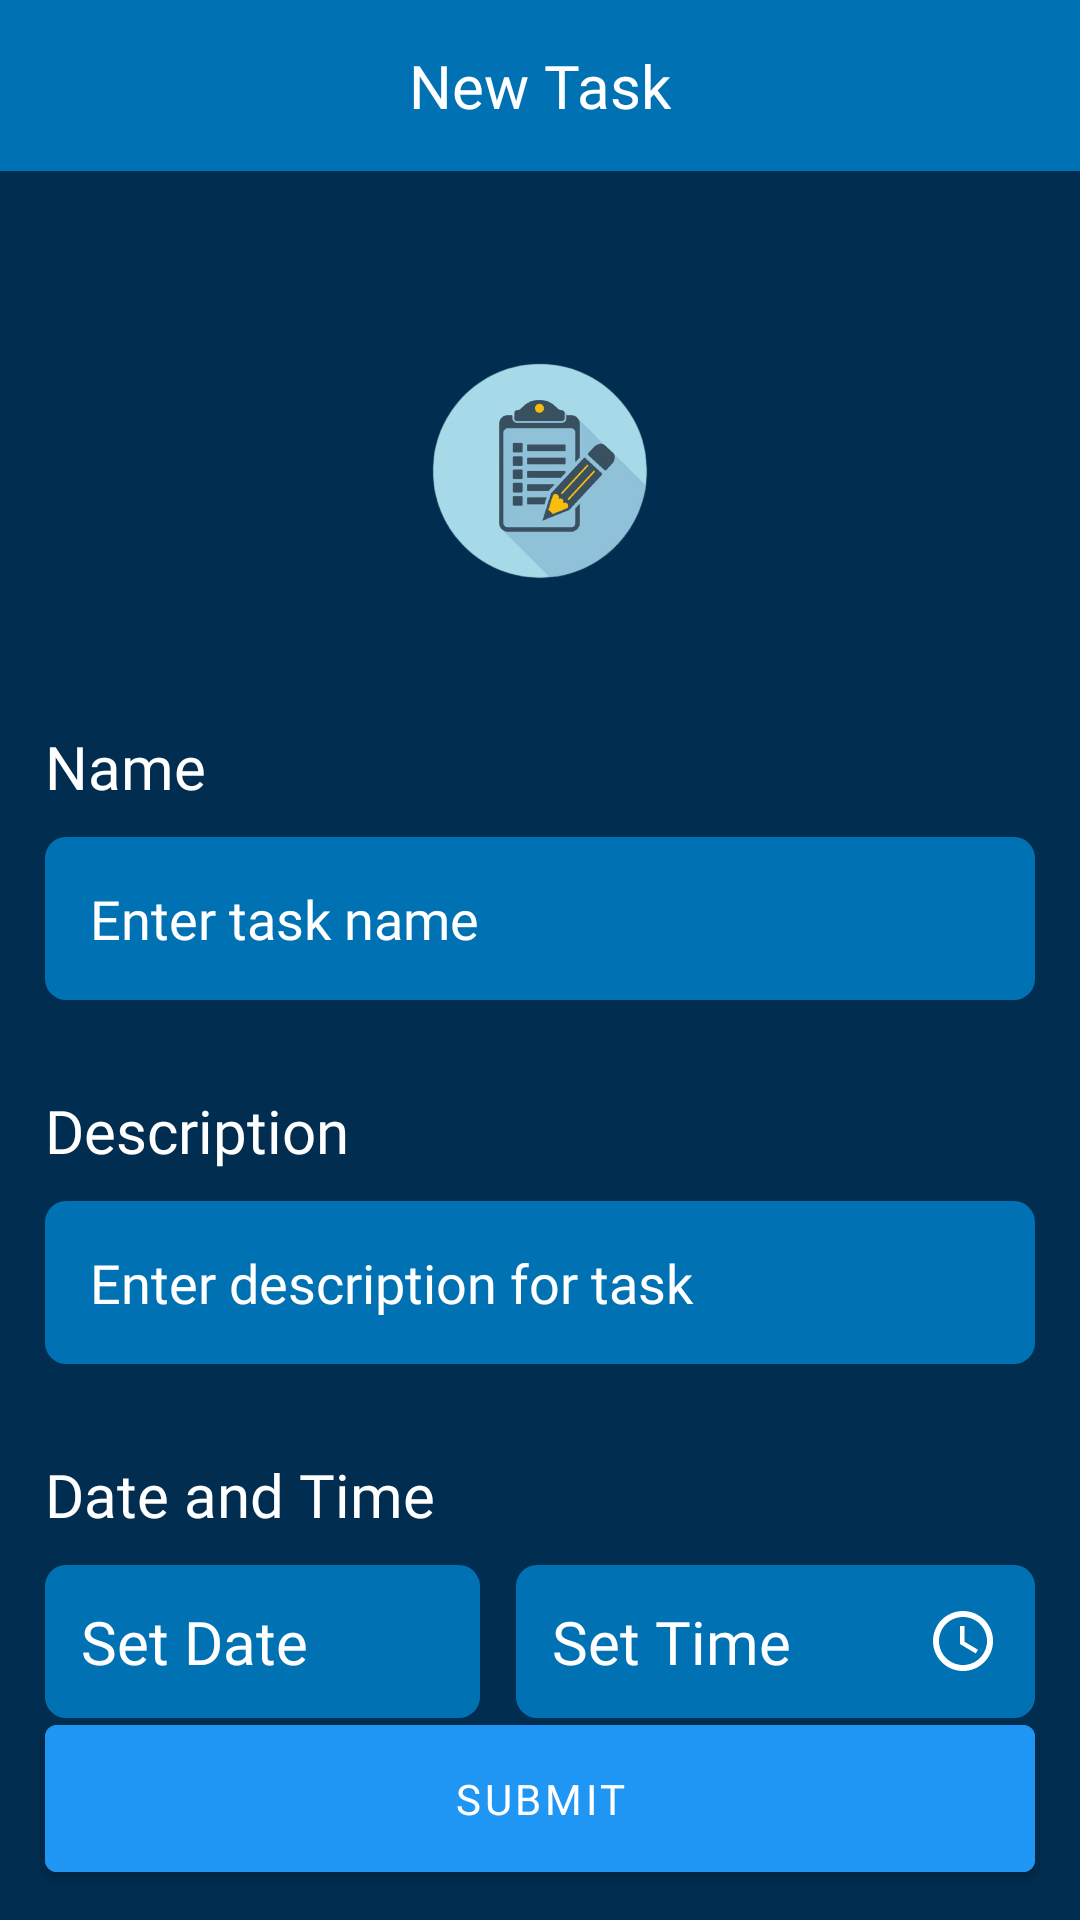

Produce the Android XML layout that renders to this screen, including the resource entries it uses.
<!-- AndroidManifest.xml: activity theme Theme.Goals -->
<!-- res/layout/activity_task.xml -->
<?xml version="1.0" encoding="utf-8"?>
<layout xmlns:android="http://schemas.android.com/apk/res/android"
    xmlns:app="http://schemas.android.com/apk/res-auto"
    xmlns:tools="http://schemas.android.com/tools">

    <RelativeLayout
        android:layout_width="match_parent"
        android:layout_height="match_parent"
        android:background="@color/app_background_navy_blue"
        tools:context=".ui.task.TaskActivity">

        <RelativeLayout
            android:id="@+id/relativeLayoutNewTask"
            android:layout_width="match_parent"
            android:layout_height="wrap_content"
            android:background="@color/app_background"
            android:padding="15dp">

            <ImageView
                android:id="@+id/ibProfileBackNewTask"
                android:layout_width="wrap_content"
                android:layout_height="wrap_content"
                android:layout_marginTop="3dp"
                android:paddingLeft="5dp"
                android:scaleType="fitXY"
                android:src="@drawable/ic_back_arrow" />

            <TextView
                android:layout_width="wrap_content"
                android:layout_height="wrap_content"
                android:layout_centerHorizontal="true"
                android:fontFamily="@font/roboto"
                android:text="New Task"
                android:textColor="@color/white"
                android:textSize="20sp" />

        </RelativeLayout>

        <ImageView
            android:id="@+id/ivNewTaskImage"
            android:layout_width="100dp"
            android:layout_height="100dp"
            android:layout_below="@id/relativeLayoutNewTask"
            android:layout_centerHorizontal="true"
            android:layout_marginTop="50dp"
            android:layout_marginBottom="20dp"
            android:src="@drawable/tasks_imge_preview" />

        <LinearLayout
            android:layout_width="match_parent"
            android:layout_height="wrap_content"
            android:layout_below="@+id/ivNewTaskImage"
            android:layout_margin="15dp"
            android:orientation="vertical">

            <TextView
                android:layout_width="match_parent"
                android:layout_height="wrap_content"
                android:layout_marginBottom="10dp"
                android:fontFamily="@font/roboto_light"
                android:text="Name"
                android:textColor="@color/white"
                android:textSize="20sp" />

            <com.google.android.material.textfield.TextInputEditText
                android:id="@+id/TaskName"
                android:layout_width="match_parent"
                android:layout_height="wrap_content"
                android:layout_marginBottom="15dp"
                android:background="@drawable/bg_rectangle"
                android:fontFamily="@font/roboto_thin"
                android:hint="Enter task name"
                android:padding="15dp"
                android:textColor="@color/white"
                android:textColorHint="@color/white" />

            <TextView
                android:layout_width="match_parent"
                android:layout_height="wrap_content"
                android:layout_marginTop="15dp"
                android:layout_marginBottom="10dp"
                android:fontFamily="@font/roboto_light"
                android:text="Description"
                android:textColor="@color/white"
                android:textSize="20sp" />

            <com.google.android.material.textfield.TextInputEditText
                android:id="@+id/TaskDescription"
                android:layout_width="match_parent"
                android:layout_height="wrap_content"
                android:layout_marginBottom="15dp"
                android:background="@drawable/bg_rectangle"
                android:fontFamily="@font/roboto_thin"
                android:hint="Enter description for task"
                android:padding="15dp"
                android:textColor="@color/white"
                android:textColorHint="@color/white" />

            <TextView
                android:layout_width="match_parent"
                android:layout_height="wrap_content"
                android:layout_marginTop="15dp"
                android:layout_marginBottom="10dp"
                android:fontFamily="@font/roboto_light"
                android:text="Date and Time"
                android:textColor="@color/white"
                android:textSize="20sp" />

            <LinearLayout
                android:layout_width="match_parent"
                android:layout_height="wrap_content"
                android:weightSum="2">

                <TextView
                    android:id="@+id/addToDateTask"
                    android:layout_width="wrap_content"
                    android:layout_height="wrap_content"
                    android:layout_marginRight="6dp"
                    android:layout_weight="1"
                    android:background="@drawable/bg_rectangle"
                    android:drawableRight="@drawable/ic_baseline_calendar"
                    android:drawablePadding="15dp"
                    android:fontFamily="@font/roboto_thin"
                    android:padding="12dp"
                    android:paddingVertical="10dp"
                    android:text="Set Date"
                    android:textColor="@color/white"
                    android:textSize="20dp" />

                <TextView
                    android:id="@+id/addTimeTask"
                    android:layout_width="wrap_content"
                    android:layout_height="wrap_content"
                    android:layout_marginLeft="6dp"
                    android:layout_weight="1"
                    android:background="@drawable/bg_rectangle"
                    android:drawableRight="@drawable/ic_baseline_access_time"
                    android:fontFamily="@font/roboto_thin"
                    android:padding="12dp"
                    android:paddingVertical="10dp"
                    android:text="Set Time"
                    android:textColor="@color/white"
                    android:textSize="20dp" />
            </LinearLayout>


        </LinearLayout>

        <com.google.android.material.button.MaterialButton
            android:id="@+id/submitTask"
            android:layout_width="match_parent"
            android:layout_height="wrap_content"
            android:layout_alignParentBottom="true"
            android:layout_marginHorizontal="15dp"
            android:layout_marginBottom="10dp"
            android:backgroundTint="@color/navigation_color"
            android:fontFamily="@font/roboto"
            android:gravity="center"
            android:padding="15dp"
            android:text="submit"
            android:textColor="@color/white" />

    </RelativeLayout>
</layout>
<!-- resources referenced by this layout -->
<resources>
  <color name="app_background">#0072B3</color>
  <color name="app_background_navy_blue">#012D50</color>
  <color name="navigation_color">#2096F4</color>
  <color name="white">#FFFFFFFF</color>
  <!-- drawable bg_rectangle (drawable) -->
  <?xml version="1.0" encoding="utf-8"?>
  <shape xmlns:android="http://schemas.android.com/apk/res/android" android:shape="rectangle">
      <corners android:radius="7dp"/>
      <solid android:color="@color/app_background"/>
  
  </shape>
  <!-- drawable ic_baseline_access_time (drawable) -->
  <vector xmlns:android="http://schemas.android.com/apk/res/android"
      android:width="24dp"
      android:height="24dp"
      android:viewportWidth="24"
      android:viewportHeight="24"
      android:tint="@color/white">
    <path
        android:fillColor="@android:color/white"
        android:pathData="M11.99,2C6.47,2 2,6.48 2,12s4.47,10 9.99,10C17.52,22 22,17.52 22,12S17.52,2 11.99,2zM12,20c-4.42,0 -8,-3.58 -8,-8s3.58,-8 8,-8 8,3.58 8,8 -3.58,8 -8,8z"/>
    <path
        android:fillColor="@android:color/white"
        android:pathData="M12.5,7H11v6l5.25,3.15 0.75,-1.23 -4.5,-2.67z"/>
  </vector>
  <!-- drawable tasks_imge_preview: png bitmap (drawable, 80425 bytes) -->
  <style name="Theme.Goals" parent="Theme.MaterialComponents.DayNight.NoActionBar">
          
          <item name="colorPrimary">@color/app_background_navy_blue</item>
          <item name="colorPrimaryVariant">@color/app_background_navy_blue</item>
          <item name="colorOnPrimary">@color/white</item>
          
          <item name="colorSecondary">@color/teal_200</item>
          <item name="colorSecondaryVariant">@color/teal_700</item>
          <item name="colorOnSecondary">@color/black</item>
          
          <item name="android:statusBarColor" tools:targetApi="l">?attr/colorPrimaryVariant</item>
          
  
      </style>
  <color name="teal_200">#FF03DAC5</color>
  <color name="teal_700">#FF018786</color>
  <color name="black">#FF000000</color>
</resources>
